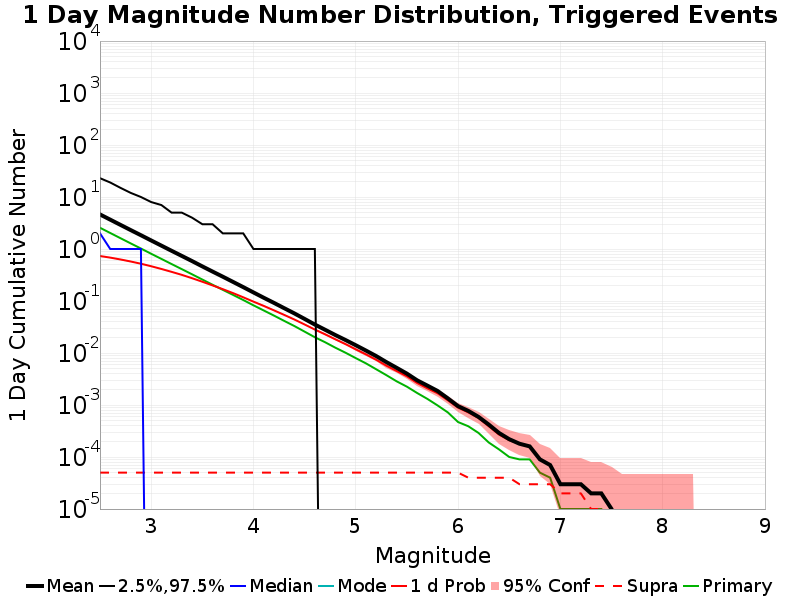

Source data for this figure (header and first rows):
Mag, Mean, 2.5 %ile, 97.5 %ile, Median, Mode, 1 d Probability, 1 d Supra-Seis Prob, Primary Aftershocks Mean
2.5, 4.62, 0.0, 23.0, 2.0, 0.0, 0.7328, 5.0E-5, 2.56
2.6, 3.666, 0.0, 19.0, 1.0, 0.0, 0.6828, 5.0E-5, 2.032
2.7, 2.909, 0.0, 15.0, 1.0, 0.0, 0.6293, 5.0E-5, 1.614
2.8, 2.311, 0.0, 12.0, 1.0, 0.0, 0.5748, 5.0E-5, 1.282
2.9, 1.84, 0.0, 10.0, 1.0, 0.0, 0.5209, 5.0E-5, 1.022
3.0, 1.46, 0.0, 8.0, 0.0, 0.0, 0.4661, 5.0E-5, 0.8098
3.1, 1.161, 0.0, 7.0, 0.0, 0.0, 0.4132, 5.0E-5, 0.6453
3.2, 0.9226, 0.0, 5.0, 0.0, 0.0, 0.3633, 5.0E-5, 0.5133
3.3, 0.7353, 0.0, 5.0, 0.0, 0.0, 0.318, 5.0E-5, 0.4093
3.4, 0.5854, 0.0, 4.0, 0.0, 0.0, 0.2742, 5.0E-5, 0.326
3.5, 0.4631, 0.0, 3.0, 0.0, 0.0, 0.2348, 5.0E-5, 0.2587
3.6, 0.3681, 0.0, 3.0, 0.0, 0.0, 0.1994, 5.0E-5, 0.2055
3.7, 0.2937, 0.0, 2.0, 0.0, 0.0, 0.169, 5.0E-5, 0.164
3.8, 0.2331, 0.0, 2.0, 0.0, 0.0, 0.1419, 5.0E-5, 0.1311
3.9, 0.1849, 0.0, 2.0, 0.0, 0.0, 0.1179, 5.0E-5, 0.1045
4.0, 0.1461, 0.0, 1.0, 0.0, 0.0, 0.09723, 5.0E-5, 0.08256
4.1, 0.1156, 0.0, 1.0, 0.0, 0.0, 0.08045, 5.0E-5, 0.06583
4.2, 0.09207, 0.0, 1.0, 0.0, 0.0, 0.06613, 5.0E-5, 0.05245
4.3, 0.07281, 0.0, 1.0, 0.0, 0.0, 0.05405, 5.0E-5, 0.04149
4.4, 0.05771, 0.0, 1.0, 0.0, 0.0, 0.04406, 5.0E-5, 0.03298
4.5, 0.04519, 0.0, 1.0, 0.0, 0.0, 0.03535, 5.0E-5, 0.02575
4.6, 0.03526, 0.0, 1.0, 0.0, 0.0, 0.02824, 5.0E-5, 0.02009
4.7, 0.02799, 0.0, 0.0, 0.0, 0.0, 0.02285, 5.0E-5, 0.01611
4.8, 0.02217, 0.0, 0.0, 0.0, 0.0, 0.01834, 5.0E-5, 0.01266
4.9, 0.01775, 0.0, 0.0, 0.0, 0.0, 0.01478, 5.0E-5, 0.01012
5.0, 0.0141, 0.0, 0.0, 0.0, 0.0, 0.01176, 5.0E-5, 0.00797
5.1, 0.01112, 0.0, 0.0, 0.0, 0.0, 0.0094, 5.0E-5, 0.00631
5.2, 0.00872, 0.0, 0.0, 0.0, 0.0, 0.0074, 5.0E-5, 0.00486
5.3, 0.00667, 0.0, 0.0, 0.0, 0.0, 0.0057, 5.0E-5, 0.00374
5.4, 0.00518, 0.0, 0.0, 0.0, 0.0, 0.0045, 5.0E-5, 0.00285
5.5, 0.00401, 0.0, 0.0, 0.0, 0.0, 0.00356, 5.0E-5, 0.00225
5.6, 0.00298, 0.0, 0.0, 0.0, 0.0, 0.00265, 5.0E-5, 0.0017
5.7, 0.00236, 0.0, 0.0, 0.0, 0.0, 0.00209, 5.0E-5, 0.00131
5.8, 0.00186, 0.0, 0.0, 0.0, 0.0, 0.00168, 5.0E-5, 9.8E-4
5.9, 0.00134, 0.0, 0.0, 0.0, 0.0, 0.00123, 5.0E-5, 7.2E-4
6.0, 9.5E-4, 0.0, 0.0, 0.0, 0.0, 8.9E-4, 5.0E-5, 4.7E-4
6.1, 7.7E-4, 0.0, 0.0, 0.0, 0.0, 7.2E-4, 4.0E-5, 3.9E-4
6.2, 5.9E-4, 0.0, 0.0, 0.0, 0.0, 5.6E-4, 4.0E-5, 2.9E-4
6.3, 4.2E-4, 0.0, 0.0, 0.0, 0.0, 3.9E-4, 4.0E-5, 1.9E-4
6.4, 2.9E-4, 0.0, 0.0, 0.0, 0.0, 2.7E-4, 4.0E-5, 1.4E-4
6.5, 2.2E-4, 0.0, 0.0, 0.0, 0.0, 2.1E-4, 4.0E-5, 1.0E-4
6.6, 1.8E-4, 0.0, 0.0, 0.0, 0.0, 1.8E-4, 3.0E-5, 9.0E-5
6.7, 1.6E-4, 0.0, 0.0, 0.0, 0.0, 1.6E-4, 3.0E-5, 9.0E-5
6.8, 9.0E-5, 0.0, 0.0, 0.0, 0.0, 9.0E-5, 3.0E-5, 5.0E-5
6.9, 7.0E-5, 0.0, 0.0, 0.0, 0.0, 7.0E-5, 3.0E-5, 4.0E-5
7.0, 3.0E-5, 0.0, 0.0, 0.0, 0.0, 3.0E-5, 2.0E-5, 1.0E-5
7.1, 3.0E-5, 0.0, 0.0, 0.0, 0.0, 3.0E-5, 2.0E-5, 1.0E-5
7.2, 3.0E-5, 0.0, 0.0, 0.0, 0.0, 3.0E-5, 2.0E-5, 1.0E-5
7.3, 2.0E-5, 0.0, 0.0, 0.0, 0.0, 2.0E-5, 1.0E-5, 1.0E-5
7.4, 2.0E-5, 0.0, 0.0, 0.0, 0.0, 2.0E-5, 1.0E-5, 1.0E-5
7.5, 1.0E-5, 0.0, 0.0, 0.0, 0.0, 1.0E-5, 0.0, 0.0
7.6, 0.0, 0.0, 0.0, 0.0, 0.0, 0.0, 0.0, 0.0
7.7, 0.0, 0.0, 0.0, 0.0, 0.0, 0.0, 0.0, 0.0
7.8, 0.0, 0.0, 0.0, 0.0, 0.0, 0.0, 0.0, 0.0
7.9, 0.0, 0.0, 0.0, 0.0, 0.0, 0.0, 0.0, 0.0
8.0, 0.0, 0.0, 0.0, 0.0, 0.0, 0.0, 0.0, 0.0
8.1, 0.0, 0.0, 0.0, 0.0, 0.0, 0.0, 0.0, 0.0
8.2, 0.0, 0.0, 0.0, 0.0, 0.0, 0.0, 0.0, 0.0
8.3, 0.0, 0.0, 0.0, 0.0, 0.0, 0.0, 0.0, 0.0
8.4, 0.0, 0.0, 0.0, 0.0, 0.0, 0.0, 0.0, 0.0
... 6 more rows
